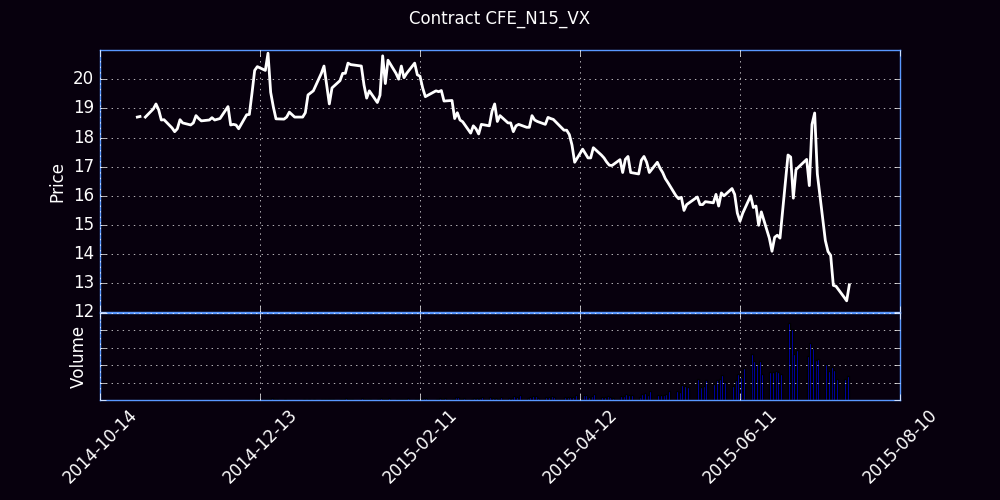

The table this chart was drawn from, first rows:
Trade Date, Futures, Open, High, Low, Close, Settle, Change, Total Volume, EFP, Open Interest
10/27/2014, N (Jul 15), 0.00, 0.00, 0.00, 0.00, 18.80, 18.80, 0, 0, 0
10/28/2014, N (Jul 15), 18.87, 18.90, 18.65, 18.70, 18.55, -0.25, 10, 0, 7
10/29/2014, N (Jul 15), 18.72, 18.75, 18.72, 18.72, 18.65, 0.10, 1, 0, 8
10/30/2014, N (Jul 15), 0.00, 18.75, 18.85, 0.00, 18.65, 0.00, 0, 0, 8
10/31/2014, N (Jul 15), 18.80, 18.80, 18.55, 18.70, 18.75, 0.10, 12, 0, 20
11/03/2014, N (Jul 15), 18.87, 19.08, 18.77, 18.98, 18.95, 0.20, 58, 0, 76
11/04/2014, N (Jul 15), 19.05, 19.30, 19.00, 19.15, 19.05, 0.10, 15, 0, 89
11/05/2014, N (Jul 15), 18.95, 19.03, 18.80, 18.95, 18.85, -0.20, 40, 0, 124
11/06/2014, N (Jul 15), 18.85, 18.97, 18.60, 18.60, 18.60, -0.25, 68, 0, 180
11/07/2014, N (Jul 15), 18.75, 18.75, 18.55, 18.61, 18.65, 0.05, 33, 0, 209
11/10/2014, N (Jul 15), 18.55, 18.65, 18.33, 18.33, 18.35, -0.30, 49, 0, 248
11/11/2014, N (Jul 15), 18.25, 18.41, 18.20, 18.20, 18.15, -0.20, 26, 0, 267
11/12/2014, N (Jul 15), 18.30, 18.45, 18.20, 18.30, 18.35, 0.20, 21, 0, 275
11/13/2014, N (Jul 15), 18.35, 18.90, 18.30, 18.61, 18.65, 0.30, 144, 0, 377
11/14/2014, N (Jul 15), 19.25, 19.25, 18.45, 18.50, 18.50, -0.15, 201, 0, 434
11/17/2014, N (Jul 15), 18.60, 18.65, 18.40, 18.43, 18.50, 0.00, 109, 0, 520
11/18/2014, N (Jul 15), 18.40, 18.56, 18.30, 18.50, 18.60, 0.10, 139, 0, 517
11/19/2014, N (Jul 15), 18.55, 18.75, 18.45, 18.75, 18.75, 0.15, 428, 0, 913
11/20/2014, N (Jul 15), 18.70, 18.90, 18.60, 18.65, 18.65, -0.10, 584, 0, 1212
11/21/2014, N (Jul 15), 18.62, 18.66, 18.38, 18.57, 18.60, -0.05, 925, 0, 2051
11/24/2014, N (Jul 15), 18.55, 18.65, 18.45, 18.60, 18.60, 0.00, 403, 0, 2001
11/25/2014, N (Jul 15), 18.57, 18.78, 18.50, 18.68, 18.70, 0.10, 419, 0, 1932
11/26/2014, N (Jul 15), 18.68, 18.76, 18.60, 18.60, 18.60, -0.10, 525, 0, 2276
11/28/2014, N (Jul 15), 18.58, 18.76, 18.57, 18.65, 18.70, 0.10, 87, 0, 2116
12/01/2014, N (Jul 15), 18.75, 19.06, 18.73, 19.06, 19.05, 0.35, 962, 0, 2308
12/02/2014, N (Jul 15), 19.05, 19.05, 18.40, 18.43, 18.40, -0.65, 667, 0, 2624
12/03/2014, N (Jul 15), 18.40, 18.50, 18.30, 18.45, 18.50, 0.10, 491, 0, 2738
12/04/2014, N (Jul 15), 18.40, 18.68, 18.35, 18.43, 18.35, -0.15, 1047, 0, 3046
12/05/2014, N (Jul 15), 18.40, 18.40, 18.18, 18.30, 18.35, 0.00, 375, 0, 3092
12/08/2014, N (Jul 15), 18.40, 18.80, 18.33, 18.78, 18.80, 0.45, 583, 0, 3220
12/09/2014, N (Jul 15), 18.75, 19.15, 18.64, 18.79, 18.75, -0.05, 1124, 0, 3582
12/10/2014, N (Jul 15), 18.80, 19.55, 18.75, 19.52, 19.55, 0.80, 560, 0, 3618
12/11/2014, N (Jul 15), 19.35, 20.30, 18.95, 20.30, 20.30, 0.75, 1552, 0, 4019
12/12/2014, N (Jul 15), 20.25, 20.60, 19.85, 20.43, 20.40, 0.10, 1673, 0, 4477
12/15/2014, N (Jul 15), 20.32, 20.50, 19.72, 20.30, 20.35, -0.05, 1598, 0, 4653
12/16/2014, N (Jul 15), 20.34, 20.90, 19.69, 20.89, 20.85, 0.50, 1526, 0, 5091
12/17/2014, N (Jul 15), 20.80, 20.85, 19.34, 19.55, 19.55, -1.30, 4391, 0, 6598
12/18/2014, N (Jul 15), 19.50, 19.53, 18.95, 19.05, 19.00, -0.55, 2662, 0, 6907
12/19/2014, N (Jul 15), 18.98, 19.05, 18.64, 18.64, 18.65, -0.35, 2527, 0, 7291
12/22/2014, N (Jul 15), 18.72, 18.75, 18.47, 18.63, 18.62, -0.02, 1736, 0, 7709
12/23/2014, N (Jul 15), 18.55, 18.85, 18.45, 18.70, 18.73, 0.10, 1034, 0, 7930
12/24/2014, N (Jul 15), 18.65, 18.87, 18.60, 18.87, 18.88, 0.15, 1303, 0, 7988
12/26/2014, N (Jul 15), 18.94, 18.95, 18.60, 18.70, 18.68, -0.20, 682, 0, 8137
12/29/2014, N (Jul 15), 18.68, 18.86, 18.60, 18.70, 18.68, 0.00, 1440, 0, 7845
12/30/2014, N (Jul 15), 18.65, 19.06, 18.65, 18.85, 18.88, 0.20, 1426, 0, 8124
12/31/2014, N (Jul 15), 18.86, 19.70, 18.80, 19.46, 19.48, 0.60, 1812, 0, 8468
01/02/2015, N (Jul 15), 19.20, 19.93, 19.14, 19.60, 19.6, 0.12, 2584, 0, 8712
01/05/2015, N (Jul 15), 19.65, 20.40, 19.55, 20.20, 20.23, 0.62, 3317, 0, 8999
01/06/2015, N (Jul 15), 20.19, 20.70, 19.98, 20.45, 20.4, 0.18, 3802, 0, 9247
01/07/2015, N (Jul 15), 20.25, 20.35, 19.68, 19.80, 19.82, -0.58, 4133, 0, 10473
01/08/2015, N (Jul 15), 19.76, 19.80, 19.05, 19.15, 19.1, -0.72, 3882, 57, 10895
01/09/2015, N (Jul 15), 19.07, 19.70, 19.00, 19.70, 19.7, 0.60, 2896, 0, 11396
01/12/2015, N (Jul 15), 19.51, 20.19, 19.50, 19.95, 20, 0.30, 3360, 0, 12195
01/13/2015, N (Jul 15), 20.10, 20.37, 19.54, 20.20, 20.18, 0.18, 2480, 0, 12400
01/14/2015, N (Jul 15), 20.11, 20.60, 20.05, 20.20, 20.18, 0.00, 4648, 0, 13627
01/15/2015, N (Jul 15), 20.15, 20.60, 19.88, 20.55, 20.57, 0.40, 3831, 0, 14267
01/16/2015, N (Jul 15), 20.52, 20.89, 20.22, 20.50, 20.48, -0.10, 3523, 0, 14816
01/20/2015, N (Jul 15), 20.65, 20.80, 20.08, 20.45, 20.48, 0.00, 4646, 0, 16446
01/21/2015, N (Jul 15), 20.45, 20.73, 19.80, 19.80, 19.82, -0.65, 3755, 0, 16443
01/22/2015, N (Jul 15), 19.95, 20.07, 19.28, 19.35, 19.32, -0.50, 3981, 0, 16657
... 125 more rows
